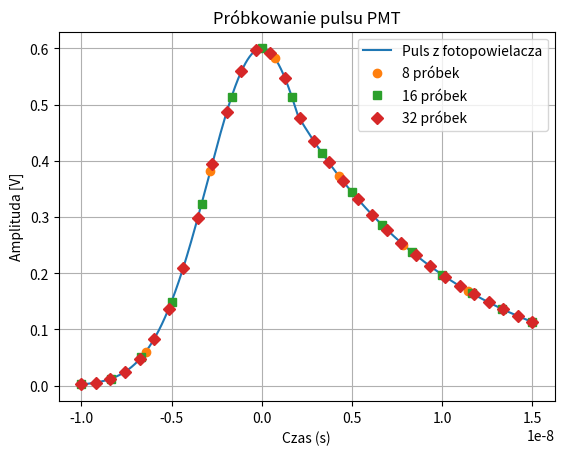
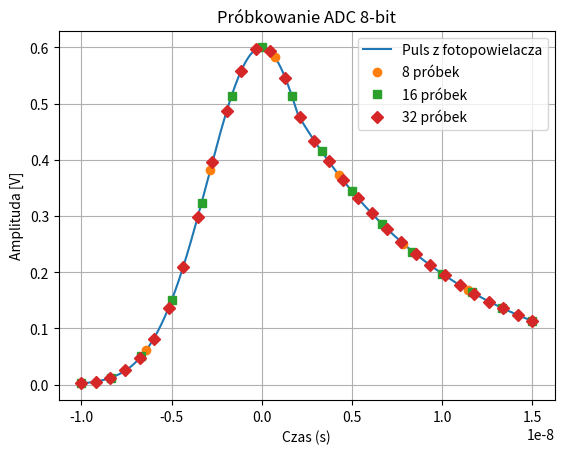
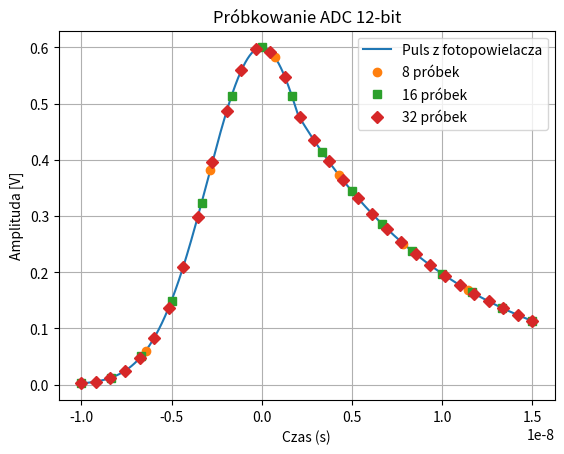

Source code (Python) for these figures, in order:
# Author: Witkor Pantak
# Date: 2025-03-27
# Version: 1.0
# AGH University of Science and Technology, Cracov
# Description: This is the main file for the project. It will be used to run the project and call the other files.
import matplotlib.pyplot as plt
import numpy as np
import math as m
import scipy.integrate as spi

def exp_PMT_pulse_fun(t, A, sigma, tau):
    C = m.exp(-0.5 * (sigma * tau) * (sigma * tau))  # normalization constant
    th = 2 * sigma * sigma / tau  # threshold time

    if t <= th:
        return A * m.exp(-0.5 * (t / sigma) * (t / sigma))
    else:
        return A / C * m.exp(-1.0 * (t / tau))

def PMT_pulse_values(start_time, stop_time, time_step, A, sigma, tau):
    time_arr = np.arange(start_time, stop_time, time_step, dtype=float)
    value_arr = np.array([exp_PMT_pulse_fun(t, A, sigma, tau) for t in time_arr])
    return time_arr, value_arr

def sample_signal(start_time, stop_time, num_samples, A, sigma, tau):
    t_samples = np.linspace(start_time, stop_time, num_samples)
    y_samples = np.array([exp_PMT_pulse_fun(t, A, sigma, tau) for t in t_samples])
    return t_samples, y_samples

def sample_signal_ADC_8_bit(start_time, stop_time, num_samples, A, sigma, tau):    
    t_samples = np.linspace(start_time, stop_time, num_samples)
    step = A / 2**8  # 8-bit ADC step size
    y_samples = np.array([exp_PMT_pulse_fun(t, A, sigma, tau) for t in t_samples])
    y_samples = np.round(y_samples / step) * step # Quantize to 8-bit levels
    return t_samples, y_samples

def sample_signal_ADC_12_bit(start_time, stop_time, num_samples, A, sigma, tau):
    t_samples = np.linspace(start_time, stop_time, num_samples)
    step = A / 2**12  # 12-bit ADC step size
    y_samples = np.array([exp_PMT_pulse_fun(t, A, sigma, tau) for t in t_samples]) 
    y_samples = np.round(y_samples / step) * step # Quantize to 12-bit levels
    return t_samples, y_samples

def plot_sampled_signal(title, time_arr, value_arr, sampling_function, sample_sizes, markers, A, sigma, tau, start_time, stop_time, fig_num):
    plt.figure(fig_num)
    plt.plot(time_arr, value_arr, label="Puls z fotopowielacza")

    for i, num_samples in enumerate(sample_sizes):
        t_samples, y_samples = sampling_function(start_time, stop_time, num_samples, A, sigma, tau)
        plt.plot(t_samples, y_samples, marker=markers[i], linestyle='', label=f'{num_samples} próbek')

    plt.xlabel("Czas (s)")
    plt.ylabel("Amplituda [V]")
    plt.title(title)
    plt.legend()
    plt.grid()

def main():
    A = 0.6
    sigma = 3.0 * 10**(-9)
    tau = 9.0 * 10**(-9)

    start_time = -10 * 10**(-9)
    stop_time = 15 * 10**(-9)
    time_step = 0.001 * 10**(-9)

    time_arr, value_arr = PMT_pulse_values(start_time, stop_time, time_step, A, sigma, tau)

    sample_sizes = [8, 16, 32]
    markers = ['o', 's', 'D']

    # Rysowanie dla różnych metod próbkowania
    plot_sampled_signal("Próbkowanie pulsu PMT", time_arr, value_arr, sample_signal, sample_sizes, markers, A, sigma, tau, start_time, stop_time, 1)
    plot_sampled_signal("Próbkowanie ADC 8-bit", time_arr, value_arr, sample_signal_ADC_8_bit, sample_sizes, markers, A, sigma, tau, start_time, stop_time, 2)
    plot_sampled_signal("Próbkowanie ADC 12-bit", time_arr, value_arr, sample_signal_ADC_12_bit, sample_sizes, markers, A, sigma, tau, start_time, stop_time, 3)
    
    plt.show()

    # Całkowanie funkcji
    result, error = spi.quad(lambda t: exp_PMT_pulse_fun(t, A, sigma, tau), start_time, stop_time)
    print("Całka z funkcji: ", result)
    print("Oszacowany błąd: ", error)

if __name__ == "__main__":
    main()
